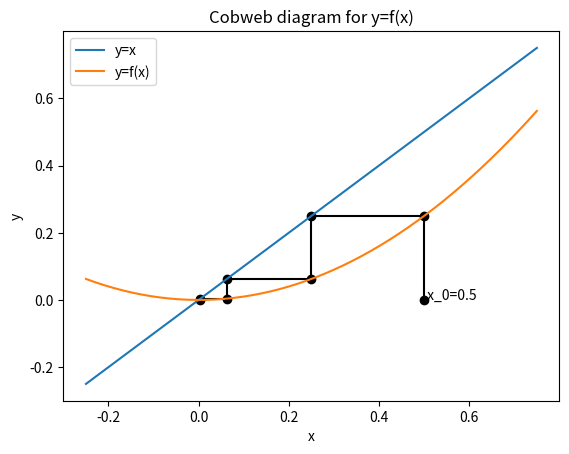

Write the Python code that produced this figure.
#Cobweb diagram plotter
# [redacted]
#29 June 2023

import numpy as np
import matplotlib.pyplot as plt
import sys

#Global variable
ppl  = 100     #Points per unit length for plot (resolution)
tol  = 10e-5   #Tolerance of convergence
runs = 500     #Default number of iterations
a    = 0.5     #Initial guess
b    = 0       #Intial point of cobweb diagram is on x-axis

def f(x):
     return x*x

def main():
     global a
     global b
     global runs
     global ppl
     global tol
     
     values =[]  #Array of all the values generated. Used for scaling plot accordingly
     
     i = 0
     diff = sys.maxsize  #To ensure iterations terminate if suitable convergence is found
     while (i<runs) and (diff>tol):
          i+=1
          
          #Plot the point (a,b), update b, plot the vertical line from (a,y1) to (a, y2)
          if i==1:
               plt.text(a,b, " x_0={}".format(a))
          
               
          plt.scatter(a,b, color="black")
          y1 = b
          b = f(a)
          values.append(a)
          values.append(b)
          
          verticalLine(a, y1, b)
          
          #Plot the point (a,b) again, update a, plot the horizontal line from (x1,a) to (x2, a)
          plt.scatter(a,b, color="black")
          x1 = a
          a = b
          
          values.append(a)
          
          horizontalLine(x1, a, b)
          
          diff = abs(a - f(a))
     
     #Graph configuration. Plot y=x and y=f(x)
     print(values)
     
     width = max(values)-min(values)
     points = int(round(width*ppl))
     X = np.linspace(min(values)-0.5*width,max(values)+0.5*width, points)
     Y = f(X)
     
     plt.plot(X,X, label="y=x")
     plt.plot(X,Y, label="y=f(x)")
     
     plt.xlabel("x")
     plt.ylabel("y")
     plt.title("Cobweb diagram for y=f(x)")
     plt.legend()
     plt.show()
     
     
def horizontalLine(x1, x2, y):
     global ppl
     
     width = abs(x2 - x1)
     points = int(round(width*ppl))
     
     a = min(x1, x2)
     b = max(x1, x2)
     
     X = np.linspace(a, b, points)
     Y = np.full(points, y)
     plt.plot(X, Y, color="black")

def verticalLine(x, y1, y2):
     global ppl
     
     width = abs(y2 - y1)
     points = int(round(width*ppl))
     
     a = min(y1, y2)
     b = max(y1, y2)
     
     X = np.full(points, x)
     Y = np.linspace(a, b, points)
     plt.plot(X, Y, color="black")

if __name__=="__main__":
     main()